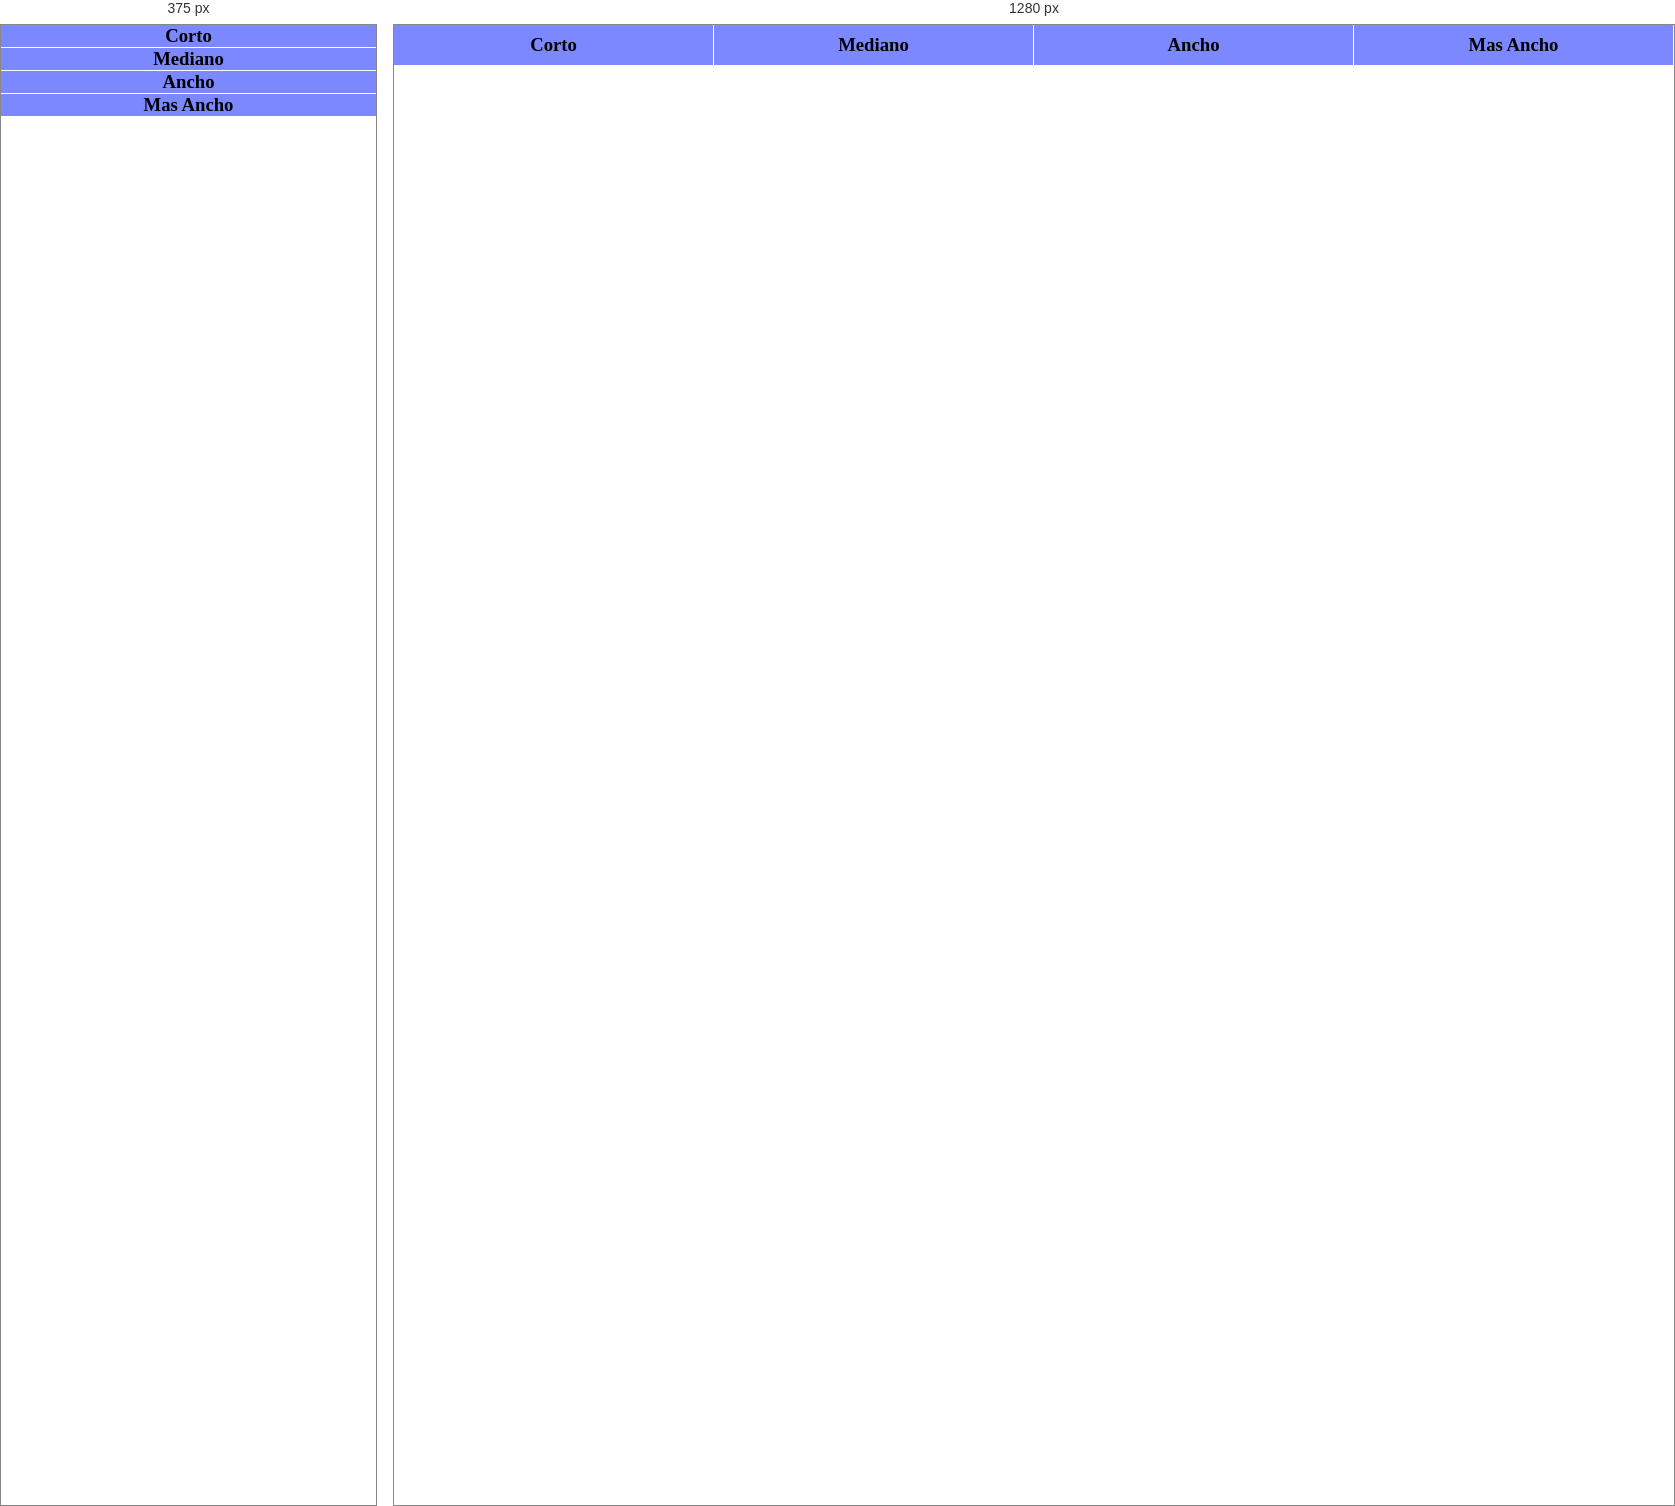
Rendered at 375 px and 1280 px, left to right.

<!-- file: index.html -->
<!DOCTYPE html>
<html lang="en">
<head>
    <meta charset="UTF-8">
    <meta http-equiv="X-UA-Compatible" content="IE=edge">
    <meta name="viewport" content="width=device-width, initial-scale=1.0">
    <link rel="stylesheet" href="style.css">
    
    <title>Document</title>
</head>
<body>
    <header class="menu">
        <div class="menu--div">
            <h3>Corto</h3>
        </div>
        <div class="menu--div">
            <h3>Mediano</h3>
        </div>
        <div class="menu--div">
            <h3>Ancho</h3>
        </div>
        <div class="menu--div">
            <h3>Mas Ancho</h3>
        </div> 
    </header>
</body>
<script src="index.js"></script>
</html>

/* @media block from style.css */
@media screen and (max-width: 600px) {
  .menu {
    display: block;
    height: -webkit-max-content;
    height: -moz-max-content;
    height: max-content;
  }
  .menu--div {
    border-bottom: 1px white solid;
  }
}